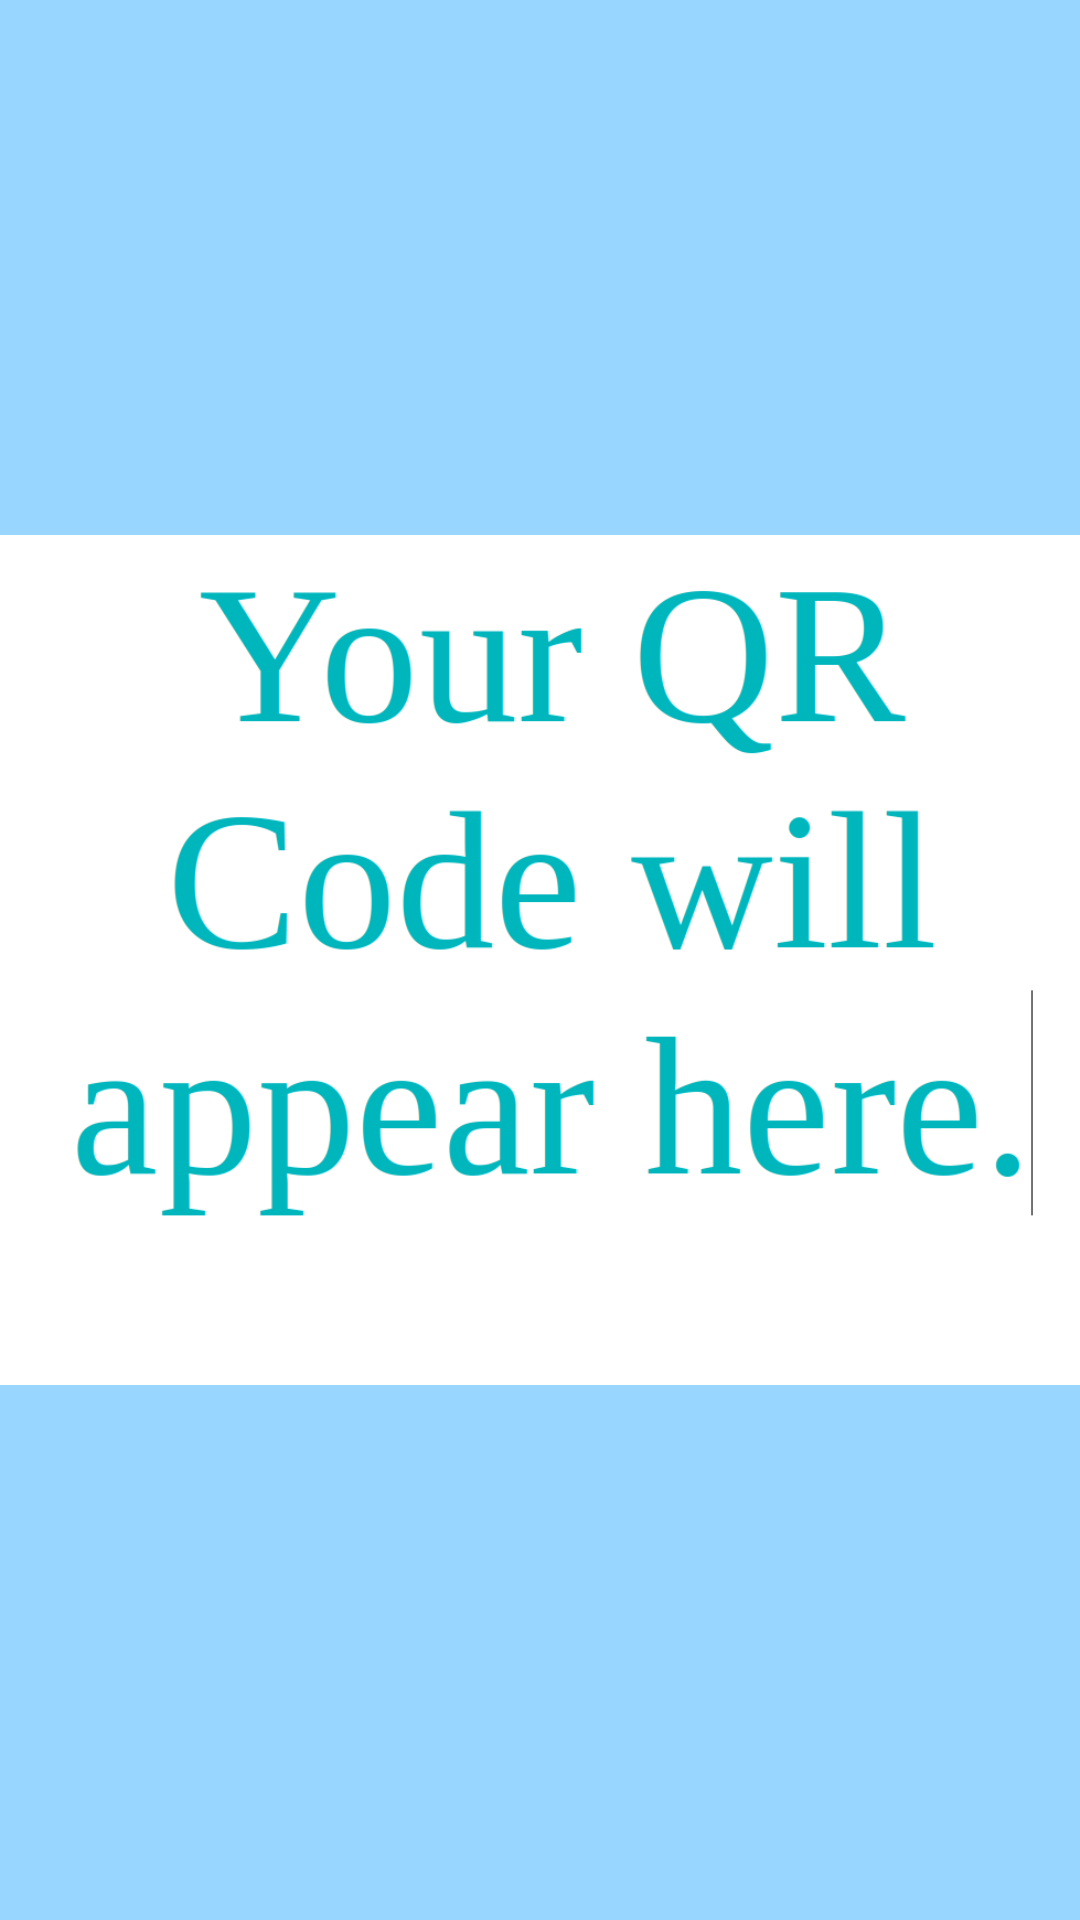

The Android layout XML behind this screen, and the referenced resources:
<!-- AndroidManifest.xml: application theme AppTheme -->
<!-- res/layout/activity_qr.xml -->
<?xml version="1.0" encoding="utf-8"?>
<LinearLayout
    xmlns:android="http://schemas.android.com/apk/res/android"
    xmlns:tools="http://schemas.android.com/tools"
    android:layout_width="match_parent"
    android:layout_height="match_parent"
    android:orientation="vertical"
    android:background="#99d6ff">

    <ImageView
        android:layout_width="match_parent"
        android:layout_height="match_parent"
        android:src="@drawable/demo"
        />

</LinearLayout>
<!-- resources referenced by this layout -->
<resources>
  <!-- drawable demo: png bitmap (drawable-v24, 52095 bytes) -->
  <style name="AppTheme" parent="Theme.AppCompat.Light.DarkActionBar">
          
          <item name="colorPrimary">@color/colorPrimary</item>
          <item name="colorPrimaryDark">@color/colorPrimaryDark</item>
          <item name="colorAccent">@color/colorAccent</item>
          <item name="android:windowContentOverlay">@null</item>
          <item name="android:elevation">0dp</item>
      </style>
  <color name="colorPrimary">#0099ff</color>
  <color name="colorPrimaryDark">#006bb3</color>
  <color name="colorAccent">#4db8ff</color>
</resources>
